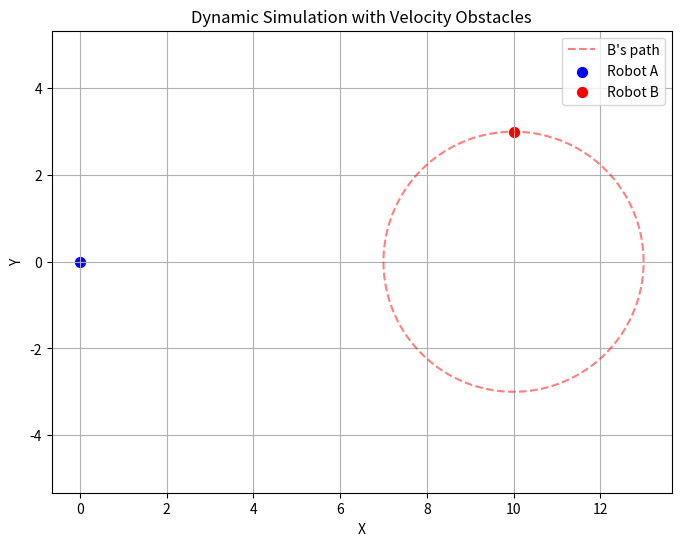

Here is the Python script that generated this plot:
"""
plot.py \n
Plot the velocity obstacle calculations
"""

from typing import List, Tuple

import matplotlib.pyplot as plt
import numpy as np
from matplotlib.animation import FuncAnimation

Vec2 = Tuple[float, float]


class Robot:
    def __init__(
        self, position: Vec2, radius: float, speed: float, circling_around: Vec2 = None
    ):
        self.position = np.array(position, dtype=float)
        self.radius = radius
        self.speed = speed
        self.circling = circling_around is not None
        self.circling_around = (
            np.array(circling_around, dtype=float) if self.circling else None
        )
        # For circular motion, assume omega = speed / radius.
        self.omega = speed / radius if self.circling else 0

    def circular_position(self, theta):
        return self.circling_around + self.radius * np.array(
            [np.cos(theta), np.sin(theta)]
        )

    def velocity_at_theta(self, theta):
        # The derivative of position yields a tangent vector.
        return self.omega * self.radius * np.array([-np.sin(theta), np.cos(theta)])


class VelocityObstacle:
    """
    Class to compute the velocity obstacle (VO) for two robots.\n
    The VO is a cone that represents the possible velocities for robot A to avoid colliding with robot B.
    """

    def __init__(self, robotA: Robot, robotB: Robot):
        self.safety_radius = robotA.radius + robotB.radius

    def half_angle(self, A, B):
        """Compute the half-angle of the VO cone given positions A and B."""
        D = B - A
        d = np.linalg.norm(D)
        return (
            np.arcsin(self.safety_radius / d) if d > self.safety_radius else np.pi / 2
        )

    def plot_vo(self, ax, A, B, half_angle, color="gray", alpha=0.4):
        """Plot the two boundary rays of the VO cone at point A with target B."""
        lines = []
        D = B - A
        d = np.linalg.norm(D)
        angle_center = np.arctan2(D[1], D[0])
        angles = [angle_center - half_angle, angle_center + half_angle]
        for a in angles:
            # Extend rays for visualization (1.5*d)
            ray = A.reshape(2, 1) + np.array([[np.cos(a)], [np.sin(a)]]) * d * 1.5
            (line,) = ax.plot(
                [A[0], ray[0, 0]],
                [A[1], ray[1, 0]],
                color=color,
                linestyle="--",
                alpha=alpha,
            )
            lines.append(line)
        return lines


class DynamicPlot:
    """
    Class to animate the simulation over time. \n
    Initially, Robot A moves head-on toward Robot B.
    At each time in avoid_times, a new avoidance velocity is chosen from the avoidance set and held until the next avoid time.
    The VO cone is re-plotted at each time step.
    """

    def __init__(
        self,
        bodies: Tuple[Robot, Robot],
        avoid_times: List[float],
        total_time: float = 20,
        time_step: float = 0.1,
        max_vo_history: int = 1,
    ):
        self.robotA, self.robotB = bodies
        self.avoid_times = sorted(avoid_times)
        self.total_time = total_time
        self.dt = time_step
        self.times = np.arange(0, total_time, time_step)
        self.vo = VelocityObstacle(self.robotA, self.robotB)
        self.A_positions = [self.robotA.position.copy()]
        self.current_time = 0
        self.next_avoid_index = 0
        self.current_vA = None
        self.vo_artists = []
        self.max_vo_history = max_vo_history

    def compute_avoidance_velocity(self, A_pos, B_pos, vB):
        D = B_pos - A_pos
        if np.linalg.norm(D) == 0:
            return np.zeros(2)
        angle_D = np.arctan2(D[1], D[0])
        vA_des = self.robotA.speed * D / np.linalg.norm(D)
        half_angle = self.vo.half_angle(A_pos, B_pos)
        v_rel = vA_des - vB
        rel_angle = np.arctan2(v_rel[1], v_rel[0])
        if abs(rel_angle - angle_D) < half_angle:
            rel_angle_boundary = angle_D + half_angle
            v_rel_boundary = self.robotA.speed * np.array(
                [np.cos(rel_angle_boundary), np.sin(rel_angle_boundary)]
            )
            vA = v_rel_boundary + vB
        else:
            vA = vA_des
        return vA

    def update(self, frame, scat_A, scat_B, quiv_A):
        self.current_time += self.dt
        theta = np.pi / 2 - self.robotB.omega * self.current_time
        B_pos = self.robotB.circular_position(theta)
        vB = self.robotB.velocity_at_theta(theta)

        if (
            self.next_avoid_index < len(self.avoid_times)
            and self.current_time >= self.avoid_times[self.next_avoid_index]
        ):
            A_current = self.A_positions[-1]
            self.current_vA = self.compute_avoidance_velocity(A_current, B_pos, vB)
            self.next_avoid_index += 1
        elif self.current_vA is None:
            A_current = self.A_positions[-1]
            D = B_pos - A_current
            self.current_vA = self.robotA.speed * D / np.linalg.norm(D)

        A_current = self.A_positions[-1]
        new_A_pos = A_current + self.current_vA * self.dt
        self.A_positions.append(new_A_pos)

        scat_A.set_offsets(new_A_pos.reshape(1, -1))
        scat_B.set_offsets(B_pos.reshape(1, -1))
        quiv_A.set_offsets(new_A_pos.reshape(1, -1))
        quiv_A.set_UVC(self.current_vA[0], self.current_vA[1])

        if len(self.vo_artists) >= self.max_vo_history:
            for artist in self.vo_artists.pop(0):
                artist.remove()
        half_angle = self.vo.half_angle(new_A_pos, B_pos)
        self.vo_artists.append(self.vo.plot_vo(self.ax, new_A_pos, B_pos, half_angle))

        return scat_A, scat_B, quiv_A

    def run(self):
        self.fig, self.ax = plt.subplots(figsize=(8, 6))
        self.ax.set_xlabel("X")
        self.ax.set_ylabel("Y")
        self.ax.set_title("Dynamic Simulation with Velocity Obstacles")
        self.ax.axis("equal")
        self.ax.grid(True)

        theta_vals = np.linspace(0, 2 * np.pi, 200)
        circle_B = self.robotB.circling_around.reshape(
            2, 1
        ) + self.robotB.radius * np.array([np.cos(theta_vals), np.sin(theta_vals)])
        self.ax.plot(circle_B[0, :], circle_B[1, :], "r--", alpha=0.5, label="B's path")

        scat_A = self.ax.scatter(
            self.A_positions[0][0],
            self.A_positions[0][1],
            color="blue",
            s=50,
            label="Robot A",
        )
        theta0 = np.pi / 2
        B0 = self.robotB.circular_position(theta0)
        scat_B = self.ax.scatter(B0[0], B0[1], color="red", s=50, label="Robot B")
        quiv_A = self.ax.quiver(
            self.A_positions[0][0],
            self.A_positions[0][1],
            0,
            0,
            color="blue",
            scale=1,
            scale_units="xy",
        )

        self.ax.legend()
        anim = FuncAnimation(
            self.fig,
            self.update,
            fargs=(scat_A, scat_B, quiv_A),
            frames=len(self.times),
            interval=self.dt * 1000,
            blit=False,
        )
        plt.show()


def main():
    robotA = Robot(position=(0, 0), radius=1, speed=2)
    robotB = Robot(position=(10, 2), radius=3, speed=1.5, circling_around=(10, 0))

    scene = DynamicPlot(
        bodies=[robotA, robotB], avoid_times=[2, 5, 8], total_time=15, time_step=0.1
    )
    scene.run()


if __name__ == "__main__":
    main()
